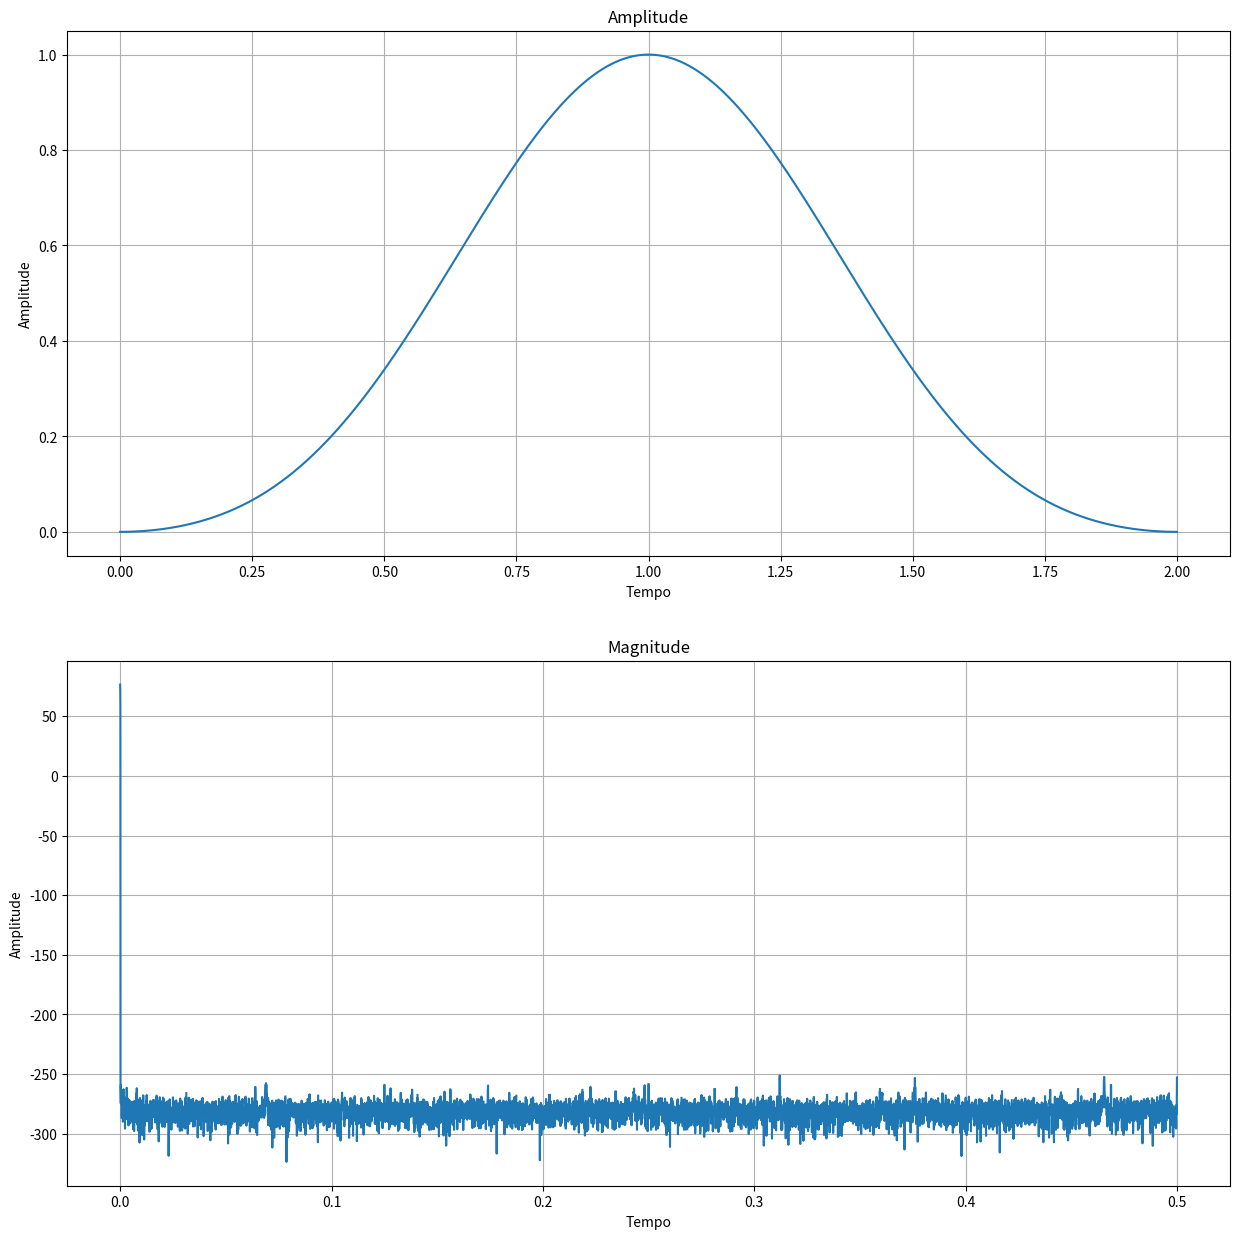

Source code (Python):
# -*- coding: utf-8 -*-
"""
Created on Mon Nov 1 17:13:23 2020

[redacted]
"""

import numpy as np
import matplotlib.pyplot as plt
from scipy.signal import freqz


sample_rate = 8000
M = 2

# para calcular os valores
i = np.arange(0, M, 1/sample_rate)

# função sinc do livro cap 16 equação 16-2
w_i = 0.42 - 0.5 * np.cos(2*np.pi*i/M) + 0.08 * np.cos(4*np.pi*i/M)

plt.figure("Gráficos",figsize=(15,15))
    
plt.subplot(211)
plt.title("Amplitude")
plt.xlabel("Tempo")
plt.ylabel("Amplitude")
plt.grid(1)
plt.plot(i, w_i)


[w, h] = freqz(w_i, worN=sample_rate, fs=1)

plt.subplot(212)
plt.title("Magnitude")
plt.xlabel("Tempo")
plt.ylabel("Amplitude")
plt.grid(1)
plt.plot(w, 20 * np.log10(abs(h)))

